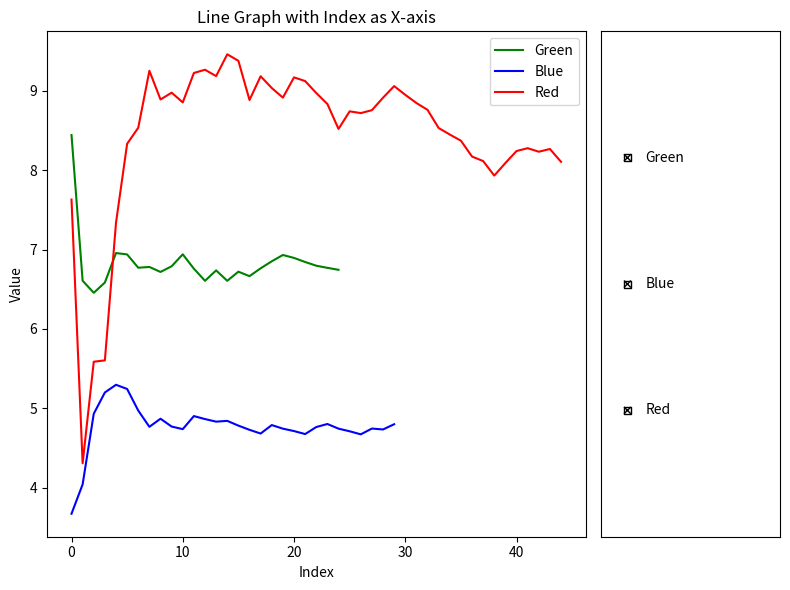

Generate this figure with matplotlib:
# [redacted]

# Implement a MAB algorithm for medical trial situation

# TODO:
#   - Three different treatments with uncertain performance, defined as welfare of a patient after the treatment
#   - Help doctor to prescribe a treatment at one time
#   - Display how estimated value of each treatment evolves over time
#   - Display the average reward you have obtained evolves

# HINT:
#   - int loop number
#   - double QBlue, QGreen, QRed where Q is used for the old/new estimate value
#   - int NBlue, NGreen, NRed = 0, where N is used for the 
#   - double R, where R is reward for the greedy number
#   - double e = 0.01 where e is epsilon-greedy method
#   - loop from 1 to 100
#   - Find the greedy action, find the action to take
#   - Generate the random reward from the list and follow a distribution
#   - Update Q for the action

import random
import numpy as np
import matplotlib.pyplot as plt
from matplotlib.widgets import CheckButtons

avereward_Green = []
avereward_Blue = []
avereward_Red = []

def main():
    print("Multi-armed Bandit In-Class Project:\n"+
        "Objectives:\n" +
        "  1. Three different treatments with uncertain performance, defined as welfare of a patient after the treatment.\n" +
        "  2. Help doctor to prescribe a treatment at one time.\n" +
        "  3. Display how estimated value of each treatment evolves over time.\n" +
        "  4. Display the average reward you have obtained evolves.")

    print(f"      ___ G _____ B _____ R ___")
    green = [4.77317728, 5.99791051, 5.76776377, 4.47913849, 6.21411927, 6.84915318, 8.44082357, 6.15266159, 6.97135381, 7.43452167]
    blue = [6.00449072, 3.34005839, 6.71096916, 4.11113061, 5.68416528, 3.88539945, 3.51181469, 3.67426432, 4.98069804, 4.41366311]
    red = [6.36086896, 5.65584783, 7.62912922, 13.29826146, 5.99876216, 8.14484021, 9.74488991, 6.616229, 14.26793535, 0.98932393]

    QBlue, QGreen, QRed = 0.0, 0.0, 0.0
    NBlue, NGreen, NRed = 0, 0, 0
    e = 0.9  # epsilon default value

    for loop_num in range(100):
        val = -1
        reward = -1
        if random.random() < e:
            val = random.choice([1, 2, 3])
            if val == 1:
                reward = np.random.choice(green)
                NGreen += 1
            elif val == 2:
                reward = np.random.choice(blue)
                NBlue += 1
            else:
                reward = np.random.choice(red)
                NRed += 1
        else:
            highest = max(QGreen, QBlue, QRed)
            if highest == QGreen:
                val = 1
                reward = np.random.choice(green)
                NGreen += 1
            elif highest == QBlue:
                val = 2
                reward = np.random.choice(blue)
                NBlue += 1
            else:
                val = 3
                reward = np.random.choice(red)
                NRed += 1
        if val == 1:
            QGreen = QGreen + (1/NGreen)*(reward - QGreen)
            avereward_Green.append(QGreen)
        elif val == 2:
            QBlue = QBlue + (1/NBlue)*(reward - QBlue)
            avereward_Blue.append(QBlue)
        else:
            QRed = QRed + (1/NRed)*(reward - QRed)
            avereward_Red.append(QRed)
        print(f"Run {loop_num + 1}:   {QGreen:.1f}     {QBlue:.1f}     {QRed:.1f}   ")

    print("\nBest treatment after all runs:", end=" ")
    if QGreen > QBlue and QGreen > QRed:
        print('"Green"')
        best_color = "Green"
    elif QBlue > QGreen and QBlue > QRed:
        print('"Blue"')
        best_color = "Blue"
    else:
        print('"Red"')
        best_color = "Red"

        # Print the best average treatment after all runs
    best_average_treatment = max(QGreen, QBlue, QRed)
    print(f'Best average treatment after all runs: {best_average_treatment:.1f} ({best_color})')

    
    fig = plt.figure(figsize=(8, 6))
    gs = fig.add_gridspec(2, 2, width_ratios=[3, 1])

    # Plotting the line graph
    ax1 = fig.add_subplot(gs[:, 0])

    green_line, = ax1.plot(avereward_Green, label='Green', color='green')
    blue_line, = ax1.plot(avereward_Blue, label='Blue', color='blue')
    red_line, = ax1.plot(avereward_Red, label='Red', color='red')

    # Adding labels and title
    ax1.set_xlabel('Index')
    ax1.set_ylabel('Value')
    ax1.set_title('Line Graph with Index as X-axis')

    ax1.legend(loc='upper right')

    # Create CheckButtons
    ax2 = fig.add_subplot(gs[:, 1])
    labels = ('Green', 'Blue', 'Red')
    visibility = [green_line.get_visible(), blue_line.get_visible(), red_line.get_visible()]
    check_buttons = CheckButtons(ax2, labels, visibility)

    def func(label):
        if label == 'Green':
            green_line.set_visible(not green_line.get_visible())
        elif label == 'Blue':
            blue_line.set_visible(not blue_line.get_visible())
        elif label == 'Red':
            red_line.set_visible(not red_line.get_visible())

        # Redraw the plot to reflect the changes in visibility
        plt.draw()

    check_buttons.on_clicked(func)
    plt.tight_layout()

    # Display the plot
    plt.show()
    print('\nEnd of Multi-armed bandit simulation')

if __name__ == "__main__":
    main()